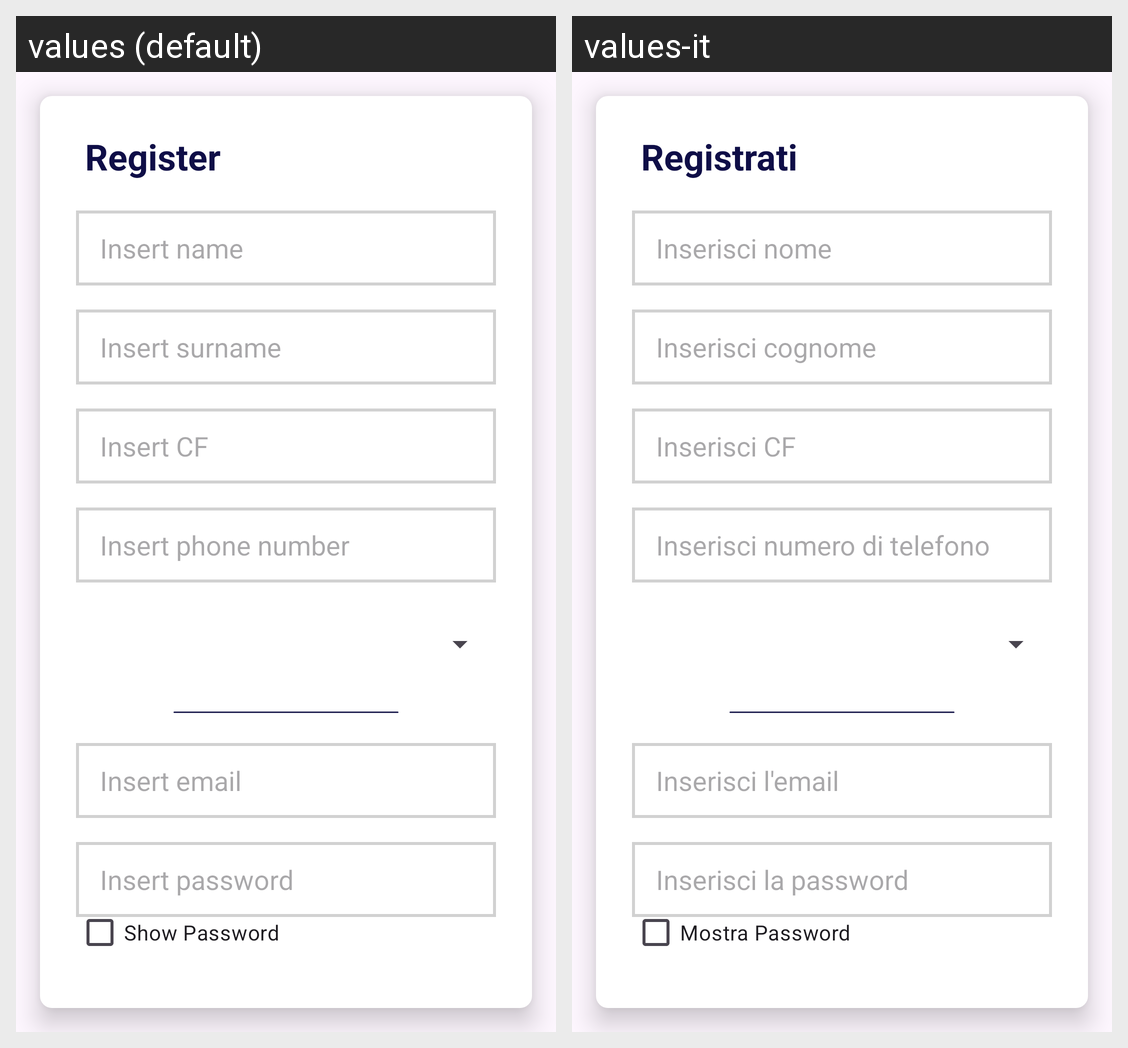

Strings drawn on this Android screen and how each of the app's shown locales translates them:
Android screen res/layout/activity_register.xml rendered under 2 locales, left to right: values (default), values-it. Device: Nexus 5 (rendered at 1080×1920; each locale shown at half size, 540×960, under a caption strip naming it); theme Theme.UnisaEat.
Strings drawn on this screen, with the default value and each locale's value (text and hints the layout hard-codes, and strings that could not be matched under every locale, appear in the picture but are not listed):

register
  values: Register
  values-it: Registrati

name_hint
  values: Insert name
  values-it: Inserisci nome

surname_hint
  values: Insert surname
  values-it: Inserisci cognome

cf_hint
  values: Insert CF
  values-it: Inserisci CF

phone_hint
  values: Insert phone number
  values-it: Inserisci numero di telefono

email_hint
  values: Insert email
  values-it: Inserisci l'email

password_hint
  values: Insert password
  values-it: Inserisci la password

show
  values: Show Password
  values-it: Mostra Password
